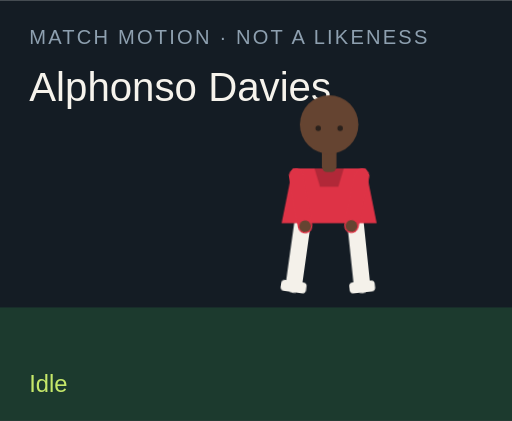
t = 0.00 s
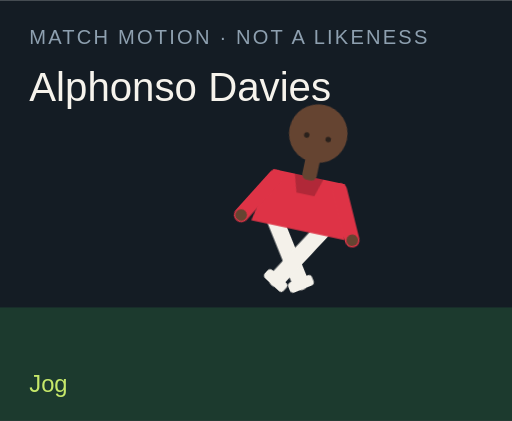
t = 1.50 s
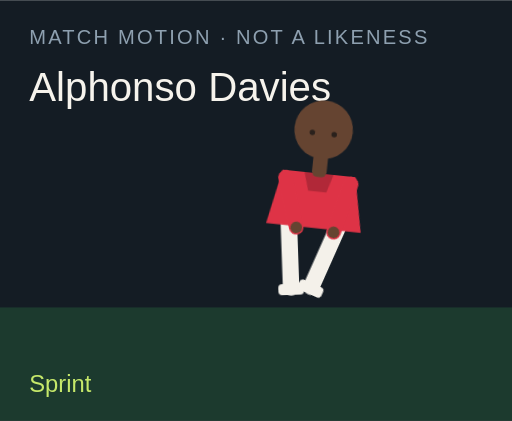
t = 3.00 s
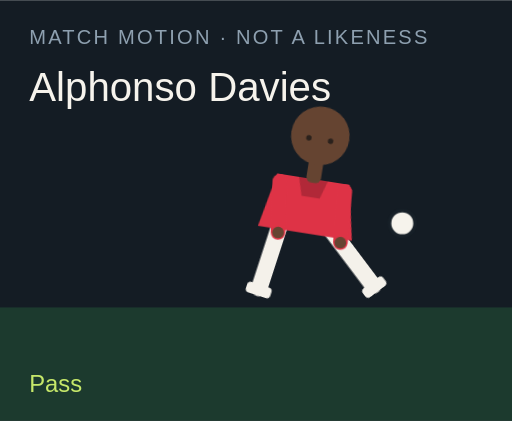
t = 4.50 s
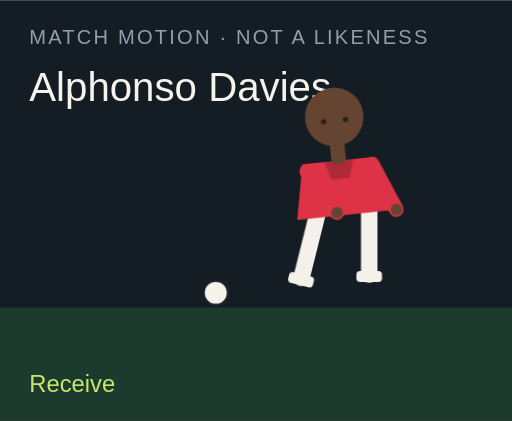
t = 6.00 s
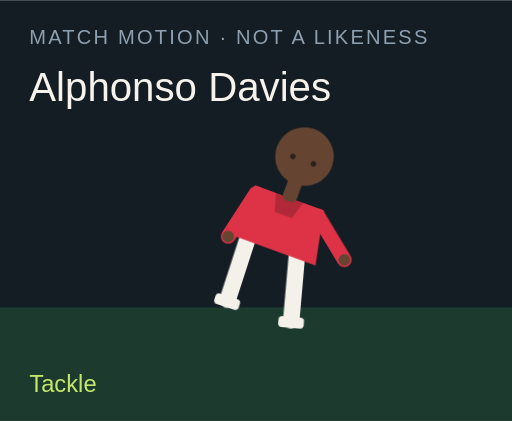
t = 7.50 s

The animated SVG that drew these frames (rendered in a browser with its animation timeline set to each time). Animation: 18 CSS @keyframes rules; one cycle of 9.00 s, repeats indefinitely.

<?xml version="1.0" encoding="UTF-8"?>
<svg xmlns="http://www.w3.org/2000/svg" viewBox="0 0 280 230" role="img">
  <style>@media (prefers-reduced-motion: reduce){animate,animateTransform{display:none}}</style>
  <rect width="280" height="230" fill="#141c24"/>
  <rect y="168" width="280" height="62" fill="#1c3a2e"/>
  <text x="16" y="24" fill="#8ea0b0" font-family="Arial,sans-serif" font-size="11" letter-spacing="1.2">MATCH MOTION · NOT A LIKENESS</text>
  <text x="16" y="55" fill="#f6f3ec" font-family="Impact,sans-serif" font-size="22">Alphonso Davies</text>
  <circle r="7" fill="#f6f3ec" stroke="#172028" stroke-width="2" id="motion-52394" cx="150" cy="160" opacity="0">
    
    
    
  </circle>
  <g transform="translate(132 40)">
    <g id="motion-52416" transform="rotate(0 48 90)">
      
      <g id="motion-52418" transform="translate(0 0)">
        
        <g transform="translate(34 78)"><g id="motion-52420" transform="rotate(8)"><path d="M0 0 V38" stroke="#f4f1ea" stroke-width="9" stroke-linecap="round"/><rect x="-7" y="36" width="14" height="6" rx="2" fill="#f4f1ea"/></g></g>
        <g transform="translate(62 78)"><g id="motion-52422" transform="rotate(-6)"><path d="M0 0 V38" stroke="#f4f1ea" stroke-width="9" stroke-linecap="round"/><rect x="-7" y="36" width="14" height="6" rx="2" fill="#f4f1ea"/></g></g>
        <path d="M28 52 h40 l6 30 H22 Z" fill="#de3346"/>
        <path d="M40 52 h16 l-3 10 H43 Z" fill="#000" opacity=".2"/>
        <g transform="translate(30 56)"><g id="motion-52424" transform="rotate(-10)"><path d="M0 0 V28" stroke="#de3346" stroke-width="8" stroke-linecap="round"/><circle cx="0" cy="28" r="3.2" fill="#654431"/></g></g>
        <g transform="translate(66 56)"><g id="motion-52426" transform="rotate(12)"><path d="M0 0 V28" stroke="#de3346" stroke-width="8" stroke-linecap="round"/><circle cx="0" cy="28" r="3.2" fill="#654431"/></g></g>
        <rect x="44" y="40" width="8" height="14" rx="3" fill="#654431"/>
        <circle cx="48" cy="28" r="16" fill="#654431"/>
        
        <circle cx="42" cy="30" r="1.5" fill="#2a211c"/><circle cx="54" cy="30" r="1.5" fill="#2a211c"/>
      </g>
    </g>
  </g>
  <text x="16" y="214" fill="#c6e86a" font-family="Arial,sans-serif" font-size="13" opacity="1" id="motion-52398">Idle</text><text x="16" y="214" fill="#c6e86a" font-family="Arial,sans-serif" font-size="13" opacity="0" id="motion-52400">Jog</text><text x="16" y="214" fill="#c6e86a" font-family="Arial,sans-serif" font-size="13" opacity="0" id="motion-52402">Sprint</text><text x="16" y="214" fill="#c6e86a" font-family="Arial,sans-serif" font-size="13" opacity="0" id="motion-52404">Dribble</text><text x="16" y="214" fill="#c6e86a" font-family="Arial,sans-serif" font-size="13" opacity="0" id="motion-52406">Pass</text><text x="16" y="214" fill="#c6e86a" font-family="Arial,sans-serif" font-size="13" opacity="0" id="motion-52408">Shoot</text><text x="16" y="214" fill="#c6e86a" font-family="Arial,sans-serif" font-size="13" opacity="0" id="motion-52410">Receive</text><text x="16" y="214" fill="#c6e86a" font-family="Arial,sans-serif" font-size="13" opacity="0" id="motion-52412">Tackle</text><text x="16" y="214" fill="#c6e86a" font-family="Arial,sans-serif" font-size="13" opacity="0" id="motion-52414">Point</text>
<style>@keyframes track-52395{0%{cx:150px}11.1%{cx:156px}22.2%{cx:164px}33.300000000000004%{cx:142px}44.4%{cx:190px}55.60000000000001%{cx:250px}66.7%{cx:118px}77.8%{cx:150px}88.9%{cx:150px}100%{cx:150px}}@keyframes track-52396{0%{cy:160px}11.1%{cy:158px}22.2%{cy:154px}33.300000000000004%{cy:156px}44.4%{cy:148px}55.60000000000001%{cy:96px}66.7%{cy:160px}77.8%{cy:160px}88.9%{cy:160px}100%{cy:160px}}@keyframes track-52397{0%{opacity:0}11.1%{opacity:0}22.2%{opacity:0}33.300000000000004%{opacity:1}44.4%{opacity:1}55.60000000000001%{opacity:1}66.7%{opacity:1}77.8%{opacity:0}88.9%{opacity:0}100%{opacity:0}}@keyframes track-52399{0%{opacity:1}11.1%{opacity:0}22.2%{opacity:0}33.300000000000004%{opacity:0}44.4%{opacity:0}55.60000000000001%{opacity:0}66.7%{opacity:0}77.8%{opacity:0}88.9%{opacity:0}100%{opacity:1}}@keyframes track-52401{0%{opacity:0}11.1%{opacity:1}22.2%{opacity:0}33.300000000000004%{opacity:0}44.4%{opacity:0}55.60000000000001%{opacity:0}66.7%{opacity:0}77.8%{opacity:0}88.9%{opacity:0}100%{opacity:0}}@keyframes track-52403{0%{opacity:0}11.1%{opacity:0}22.2%{opacity:1}33.300000000000004%{opacity:0}44.4%{opacity:0}55.60000000000001%{opacity:0}66.7%{opacity:0}77.8%{opacity:0}88.9%{opacity:0}100%{opacity:0}}@keyframes track-52405{0%{opacity:0}11.1%{opacity:0}22.2%{opacity:0}33.300000000000004%{opacity:1}44.4%{opacity:0}55.60000000000001%{opacity:0}66.7%{opacity:0}77.8%{opacity:0}88.9%{opacity:0}100%{opacity:0}}@keyframes track-52407{0%{opacity:0}11.1%{opacity:0}22.2%{opacity:0}33.300000000000004%{opacity:0}44.4%{opacity:1}55.60000000000001%{opacity:0}66.7%{opacity:0}77.8%{opacity:0}88.9%{opacity:0}100%{opacity:0}}@keyframes track-52409{0%{opacity:0}11.1%{opacity:0}22.2%{opacity:0}33.300000000000004%{opacity:0}44.4%{opacity:0}55.60000000000001%{opacity:1}66.7%{opacity:0}77.8%{opacity:0}88.9%{opacity:0}100%{opacity:0}}@keyframes track-52411{0%{opacity:0}11.1%{opacity:0}22.2%{opacity:0}33.300000000000004%{opacity:0}44.4%{opacity:0}55.60000000000001%{opacity:0}66.7%{opacity:1}77.8%{opacity:0}88.9%{opacity:0}100%{opacity:0}}@keyframes track-52413{0%{opacity:0}11.1%{opacity:0}22.2%{opacity:0}33.300000000000004%{opacity:0}44.4%{opacity:0}55.60000000000001%{opacity:0}66.7%{opacity:0}77.8%{opacity:1}88.9%{opacity:0}100%{opacity:0}}@keyframes track-52415{0%{opacity:0}11.1%{opacity:0}22.2%{opacity:0}33.300000000000004%{opacity:0}44.4%{opacity:0}55.60000000000001%{opacity:0}66.7%{opacity:0}77.8%{opacity:0}88.9%{opacity:1}100%{opacity:0}}@keyframes track-52417{0%{transform:rotate(0deg)}11.1%{transform:rotate(8deg)}22.2%{transform:rotate(16deg)}33.300000000000004%{transform:rotate(6deg)}44.4%{transform:rotate(4deg)}55.60000000000001%{transform:rotate(14deg)}66.7%{transform:rotate(-6deg)}77.8%{transform:rotate(34deg)}88.9%{transform:rotate(6deg)}100%{transform:rotate(0deg)}}@keyframes track-52419{0%{transform:translate(0px,0px)}11.1%{transform:translate(0px,-3px)}22.2%{transform:translate(0px,-6px)}33.300000000000004%{transform:translate(0px,-2px)}44.4%{transform:translate(0px,2px)}55.60000000000001%{transform:translate(0px,-4px)}66.7%{transform:translate(0px,1px)}77.8%{transform:translate(0px,10px)}88.9%{transform:translate(0px,-4px)}100%{transform:translate(0px,0px)}}@keyframes track-52421{0%{transform:rotate(8deg)}11.1%{transform:rotate(-26deg)}22.2%{transform:rotate(-42deg)}33.300000000000004%{transform:rotate(-8deg)}44.4%{transform:rotate(6deg)}55.60000000000001%{transform:rotate(12deg)}66.7%{transform:rotate(20deg)}77.8%{transform:rotate(-8deg)}88.9%{transform:rotate(4deg)}100%{transform:rotate(8deg)}}@keyframes track-52423{0%{transform:rotate(-6deg)}11.1%{transform:rotate(24deg)}22.2%{transform:rotate(38deg)}33.300000000000004%{transform:rotate(18deg)}44.4%{transform:rotate(-38deg)}55.60000000000001%{transform:rotate(-54deg)}66.7%{transform:rotate(6deg)}77.8%{transform:rotate(-22deg)}88.9%{transform:rotate(-8deg)}100%{transform:rotate(-6deg)}}@keyframes track-52425{0%{transform:rotate(-10deg)}11.1%{transform:rotate(24deg)}22.2%{transform:rotate(36deg)}33.300000000000004%{transform:rotate(-18deg)}44.4%{transform:rotate(10deg)}55.60000000000001%{transform:rotate(-24deg)}66.7%{transform:rotate(-30deg)}77.8%{transform:rotate(12deg)}88.9%{transform:rotate(14deg)}100%{transform:rotate(-10deg)}}@keyframes track-52427{0%{transform:rotate(12deg)}11.1%{transform:rotate(-20deg)}22.2%{transform:rotate(-32deg)}33.300000000000004%{transform:rotate(14deg)}44.4%{transform:rotate(-26deg)}55.60000000000001%{transform:rotate(18deg)}66.7%{transform:rotate(-22deg)}77.8%{transform:rotate(-6deg)}88.9%{transform:rotate(-96deg)}100%{transform:rotate(12deg)}}@media(prefers-reduced-motion:no-preference){#motion-52394{animation:track-52395 9s linear infinite both,track-52396 9s linear infinite both,track-52397 9s steps(1,end) infinite both}#motion-52398{animation:track-52399 9s steps(1,end) infinite both}#motion-52400{animation:track-52401 9s steps(1,end) infinite both}#motion-52402{animation:track-52403 9s steps(1,end) infinite both}#motion-52404{animation:track-52405 9s steps(1,end) infinite both}#motion-52406{animation:track-52407 9s steps(1,end) infinite both}#motion-52408{animation:track-52409 9s steps(1,end) infinite both}#motion-52410{animation:track-52411 9s steps(1,end) infinite both}#motion-52412{animation:track-52413 9s steps(1,end) infinite both}#motion-52414{animation:track-52415 9s steps(1,end) infinite both}#motion-52416{animation:track-52417 9s linear infinite both}#motion-52418{animation:track-52419 9s linear infinite both}#motion-52420{animation:track-52421 9s linear infinite both}#motion-52422{animation:track-52423 9s linear infinite both}#motion-52424{animation:track-52425 9s linear infinite both}#motion-52426{animation:track-52427 9s linear infinite both}}</style></svg>
